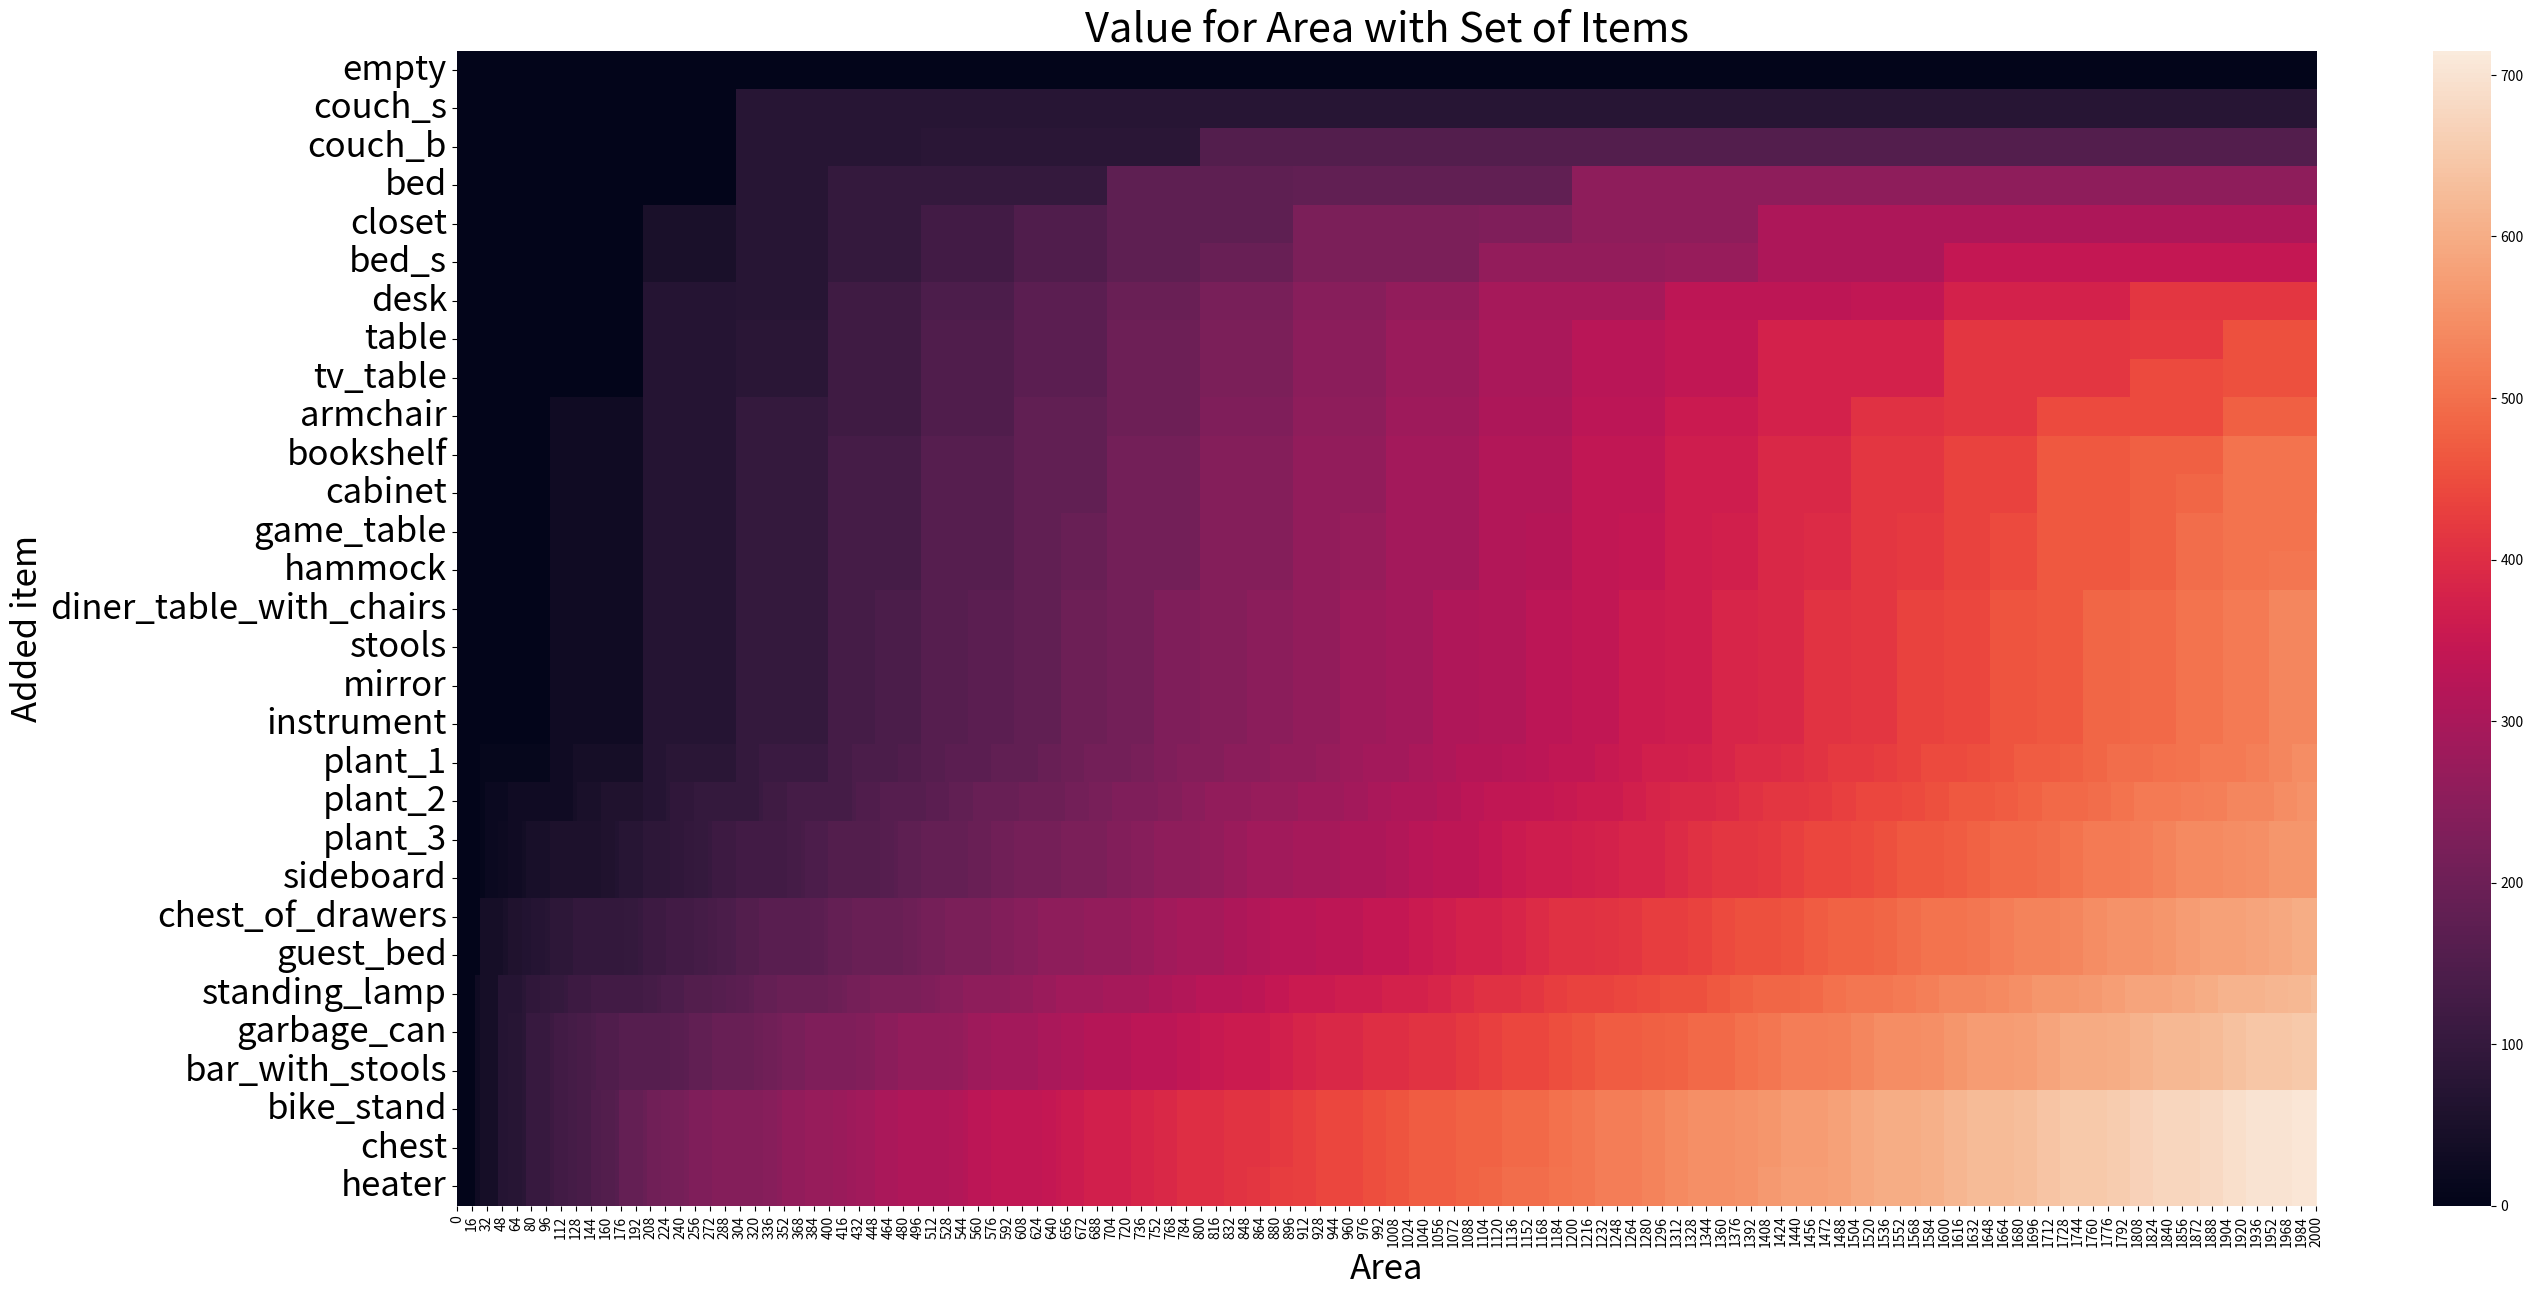
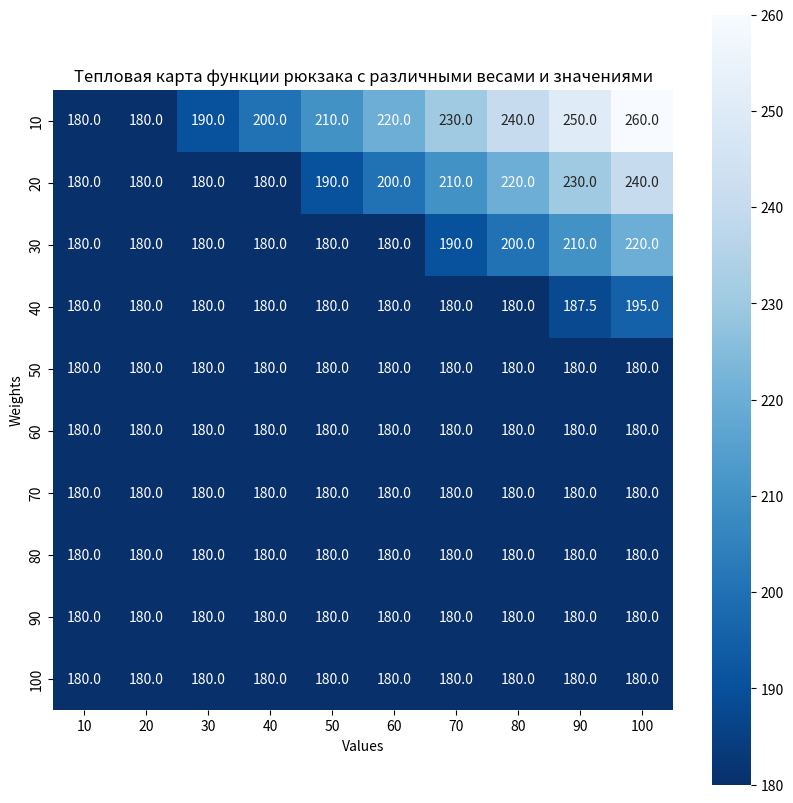

Write the Python code that produced these figures, in order.
from matplotlib import pyplot as plt
import seaborn as sns
import time

# время старта выполнения кода
start_time = time.time()

stuffdict = {'couch_s':(300,75),
             'couch_b':(500,80),
             'bed':(400,100),
             'closet':(200,50),
             'bed_s':(200,40),
             'desk':(200,70),
             'table':(300,80),
             'tv_table':(200,30),
             'armchair':(100,30),
             'bookshelf':(200,60),
             'cabinet':(150,20),
             'game_table':(150,30),
             'hammock':(250,45),
             'diner_table_with_chairs':(250,70),
             'stools':(150,30),
             'mirror':(100,20),
             'instrument':(300,70),
             'plant_1':(25,10),
             'plant_2':(30,20),
             'plant_3':(45,25),
             'sideboard':(175,30),
             'chest_of_drawers':(25,40),
             'guest_bed':(250,40),
             'standing_lamp':(20,30),
             'garbage_can':(30,35),
             'bar_with_stools':(200,40),
             'bike_stand':(100,80),
             'chest':(150,25),
             'heater':(100,25)
            }

def get_area_and_value(stuffdict):
    area = [stuffdict[item][0] for item in stuffdict]
    value = [stuffdict[item][1] for item in stuffdict]
    return area, value


def get_memtable(stuffdict, A=2000):
    area, value = get_area_and_value(stuffdict)
    n = len(value)  # находим размеры таблицы

    # создаём таблицу из нулевых значений
    V = [[0 for a in range(A + 1)] for i in range(n + 1)]

    for i in range(n + 1):
        for a in range(A + 1):
            # базовый случай
            if i == 0 or a == 0:
                V[i][a] = 0

            # если площадь предмета меньше площади столбца,
            # максимизируем значение суммарной ценности
            elif area[i - 1] <= a:
                V[i][a] = max(value[i - 1] + V[i - 1][a - area[i - 1]], V[i - 1][a])

            # если площадь предмета больше площади столбца,
            # забираем значение ячейки из предыдущей строки
            else:
                V[i][a] = V[i - 1][a]
    return V, area, value


def get_selected_items_list(stuffdict, A=2000):
    V, area, value = get_memtable(stuffdict)
    n = len(value)
    res = V[n][A]  # начинаем с последнего элемента таблицы
    a = A  # начальная площадь - максимальная
    items_list = []  # список площадей и ценностей

    for i in range(n, 0, -1):  # идём в обратном порядке
        if res <= 0:  # условие прерывания - собрали "рюкзак"
            break
        if res == V[i - 1][a]:  # ничего не делаем, двигаемся дальше
            continue
        else:
            # "забираем" предмет
            items_list.append((area[i - 1], value[i - 1]))
            res -= value[i - 1]  # отнимаем значение ценности от общей
            a -= area[i - 1]  # отнимаем площадь от общей

    selected_stuff = []

    # находим ключи исходного словаря - названия предметов
    for search in items_list:
        for key, value in stuffdict.items():
            if value == search:
                selected_stuff.append(key)

    return selected_stuff



# время окончания выполнения кода
end_time = time.time()
b= end_time - start_time
print(f"Время выполнения: {end_time - start_time} секунд.")

def plot_memtable(V, stuffdict):
    plt.figure(figsize=(30,15))
    item_list = list(stuffdict.keys())
    item_list.insert(0, 'empty')
    sns.heatmap(V, yticklabels=item_list, cbar=True)
    plt.yticks(size=25)
    plt.xlabel('Area', size=25)
    plt.ylabel('Added item', size=25)
    plt.title('Value for Area with Set of Items', size=30)
    plt.show()

# разделяем
V, area, value = get_memtable(stuffdict, A=2000)
plot_memtable(V, stuffdict)


from matplotlib import pyplot as plt
import seaborn as sns
import numpy as np
import time

# Время старта выполнения кода
start_time = time.time()

# Функция рюкзака: оптимизированное вычисление значения рюкзака
def knapsack(cap, values, weights):
    items = []
    for i in range(len(values)):
        # Считаем value per weight и сохраняем все вместе
        itemInfo = {
            'vpw': values[i] / weights[i],
            'weight': weights[i]
        }
        # Вставляем элементы в отсортированный список элементов
        if len(items) == 0:
            items.append(itemInfo)
        else:
            k = 0
            while k < len(items) and items[k]['vpw'] > itemInfo['vpw']:
                k += 1
            items.insert(k, itemInfo)
    # Считаем total value, добавляя элементы, пока у нас есть место
    total = 0
    cap_left = cap
    for item in items:
        if cap_left - item['weight'] >= 0:
            total += item['weight'] * item['vpw']
            cap_left -= item['weight']
        elif cap_left > 0:
            total += item['vpw'] * cap_left
            cap_left = 0
    return total

# Исходные данные для теста функции
cap = 60
values = [60, 100, 120]
weights = [20, 50, 30]
#print(knapsack(cap, values, weights))

# Установка диапазона для веса и стоимости
weight_range = np.arange(10, 110, 10)
value_range = np.arange(10, 110, 10)

# Создание массива для сохранения результатов
results = np.zeros((len(weight_range), len(value_range)))

# Вычисление результатов для каждой комбинации веса и стоимости
for i, weight in enumerate(weight_range):
    for j, value in enumerate(value_range):
        weights = [weight, 50, 30]
        values = [value, 100, 120]
        results[i, j] = knapsack(cap, values, weights)

# время окончания выполнения кода
end_time = time.time()
a = end_time - start_time
print(f"Время выполнения: {end_time - start_time} секунд.")

# Визуализация: создание тепловой карты с результатами
plt.figure(figsize=(10, 10))
sns.heatmap(results, annot=True, fmt=".1f", square = True, cmap = 'Blues_r',
            yticklabels=weight_range, xticklabels=value_range, cbar=True);     # Cbar=True шкала справа
plt.ylabel('Weights');
plt.xlabel('Values');
plt.title('Тепловая карта функции рюкзака с различными весами и значениями');
plt.show()





print("разница во времени", a-b)





